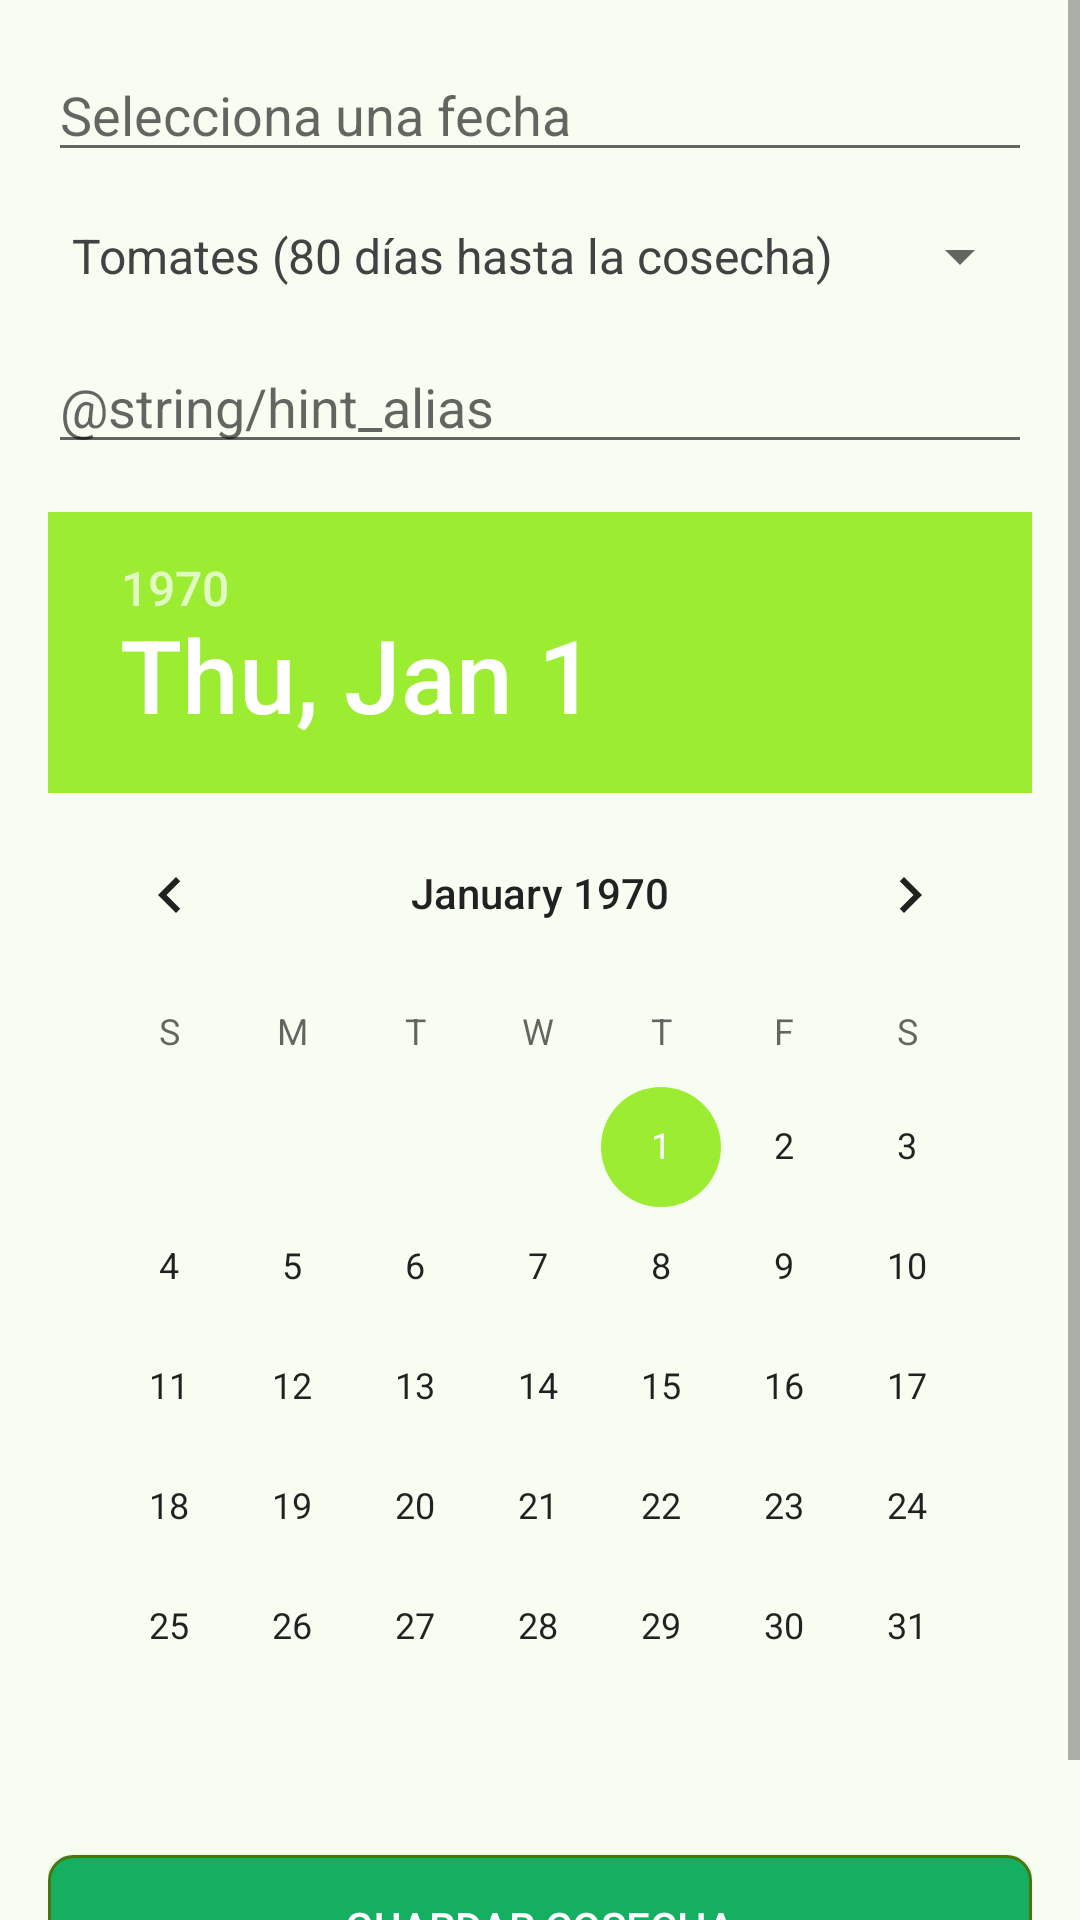

Produce the Android XML layout that renders to this screen, including the resource entries it uses.
<!-- AndroidManifest.xml: application theme Theme.VerduritasSA2 -->
<!-- res/layout/activity_main.xml -->
<?xml version="1.0" encoding="utf-8"?>
<androidx.constraintlayout.widget.ConstraintLayout xmlns:android="http://schemas.android.com/apk/res/android"
    xmlns:app="http://schemas.android.com/apk/res-auto"
    xmlns:tools="http://schemas.android.com/tools"
    android:id="@+id/main"
    android:layout_width="match_parent"
    android:layout_height="match_parent"
    tools:context=".MainActivity">

    <ScrollView
        android:layout_width="match_parent"
        android:layout_height="match_parent"
        android:fillViewport="true">

        <LinearLayout
            android:layout_width="match_parent"
            android:layout_height="wrap_content"
            android:orientation="vertical"
            android:padding="16dp">

            <EditText
                android:id="@+id/editTextDate"
                android:layout_width="match_parent"
                android:layout_height="wrap_content"
                android:hint="@string/hint_date"
                android:inputType="date" />

            <Spinner
                android:id="@+id/spinner"
                android:layout_width="match_parent"
                android:layout_height="wrap_content"
                android:layout_marginTop="16dp"
                android:entries="@array/Tipos_de_cultivos" />

            <EditText
                android:id="@+id/aliasEditText"
                android:layout_width="match_parent"
                android:layout_height="wrap_content"
                android:layout_marginTop="16dp"
                android:hint="@string/hint_alias"
                android:inputType="text" />

            <DatePicker
                android:id="@+id/datePicker"
                android:layout_width="match_parent"
                android:layout_height="wrap_content"
                android:layout_marginTop="16dp"
                android:calendarViewShown="false" />

            <Button
                android:id="@+id/button"
                android:layout_width="match_parent"
                android:layout_height="wrap_content"
                android:layout_marginTop="16dp"
                android:layout_marginBottom="16dp"
                android:background="@drawable/button_background"
                android:text="@string/button_next"
                android:textColor="@color/white" />

        </LinearLayout>
    </ScrollView>

</androidx.constraintlayout.widget.ConstraintLayout>
<!-- resources referenced by this layout -->
<resources>
  <string-array name="Tipos_de_cultivos">
          <item>Tomates (80 días hasta la cosecha)</item>
          <item>Cebollas (120 días hasta la cosecha)</item>
          <item>Lechugas (60 días hasta la cosecha)</item>
          <item>Apio (85 días hasta la cosecha)</item>
          <item>Choclo (90 días hasta la cosecha)</item>
      </string-array>
  <color name="white">#FFFFFFFF</color>
  <!-- drawable button_background (drawable) -->
  <?xml version="1.0" encoding="utf-8"?>
  <shape xmlns:android="http://schemas.android.com/apk/res/android">
      <solid android:color="@color/button_start" />
      <corners android:radius="8dp" />
      <stroke
          android:width="1dp"
          android:color="@color/button_border" />
  </shape>
  <string name="button_next">Guardar cosecha</string>
  <string name="hint_date">Selecciona una fecha</string>
  <style name="Theme.VerduritasSA2" parent="Theme.MaterialComponents.Light.DarkActionBar">
          
          <item name="colorPrimary">@color/button_start</item>
          <item name="colorPrimaryDark">@color/button_border</item>
          <item name="colorAccent">@color/dark_gradient</item>
  
          
          <item name="android:windowBackground">@color/background_view</item>
          <item name="android:textColor">@color/text_interior</item>
  
          
          <item name="android:statusBarColor">@color/button_border</item>
      </style>
  <color name="button_start">#14AF61</color>
  <color name="button_border">#48760B</color>
  <color name="dark_gradient">#9CEC32</color>
  <color name="background_view">#F8FDF2</color>
  <color name="text_interior">#424242</color>
</resources>
